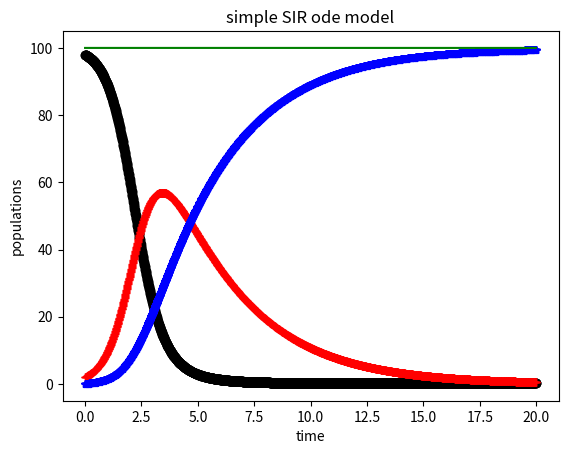

Write Python code to recreate this figure.
#!/usr/bin/env python3
# -*- coding: utf-8 -*-
"""
Created on Tue Feb 18 14:48:58 2020

[redacted]
"""
# uses the euler method to numerically solve coupled first order ODE's
# for the SIR ODE model using the euler method
# S = Susceptible, I = Infected, R = Removed (recovered/deceased/immune)
# dS/dt = -alpha*S*I, dI/dt = alpha*S*I-beta*I, dR/dt=beta*I
# where S+I+R=constant=total population

# importing packages
import numpy as np
import matplotlib.pyplot as plt
import scipy as sp
import math

#initializing parameters
# time step
dt = 0.01
# infection rate (probability per time step individual becomes infected)
alpha = 0.02
# remove rate (probability per time step individual is removed)
beta = 0.3
# total population
totpop = 100
# total time
tottime = 20
# initial percent susceptible
ps = 0.98
# initial percent infected
pi = 0.02
# chose to start with all infected or susceptible (assume no natural immunity)

niter = int(math.ceil(tottime/dt))
t = np.arange(0, tottime, dt)   
s = np.zeros(niter)
i = np.zeros(niter)
 
s[0] = ps*totpop
i[0] = pi*totpop

for j in range(niter-1):
    dsdt=-alpha*s[j]*i[j]
    didt=alpha*s[j]*i[j]-beta*i[j]
    s[j+1] = s[j] + dt*dsdt  
    i[j+1] = i[j] + dt*didt  
    
r = totpop-s-i

# plotting
fig = plt.figure()
plt.plot(t, s, 'k o')
plt.plot(t, i, 'r +')
plt.plot(t, r, 'b *')
plt.plot(t, r+s+i, 'g')
plt.title('simple SIR ode model')
plt.xlabel('time')
plt.ylabel('populations')
plt.show()
